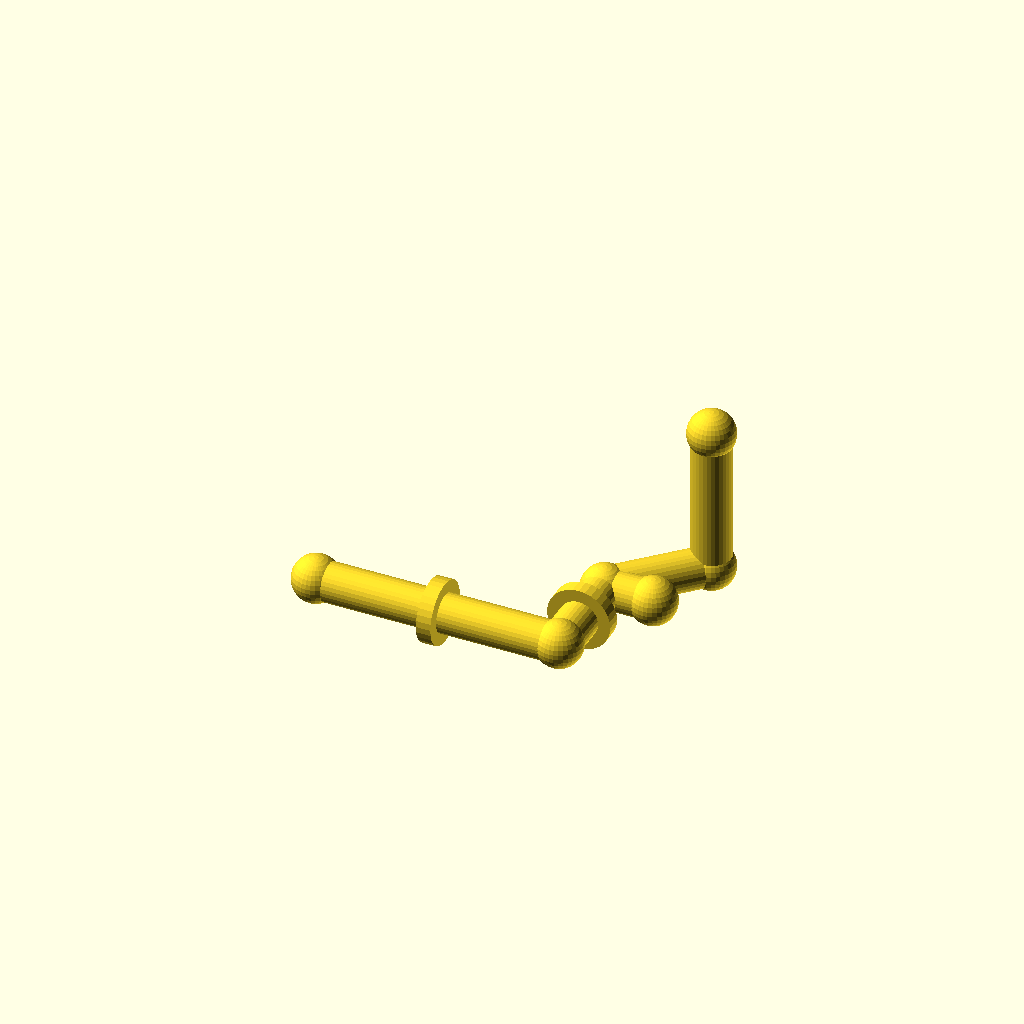
Cell 1 — every parameter at its default value.
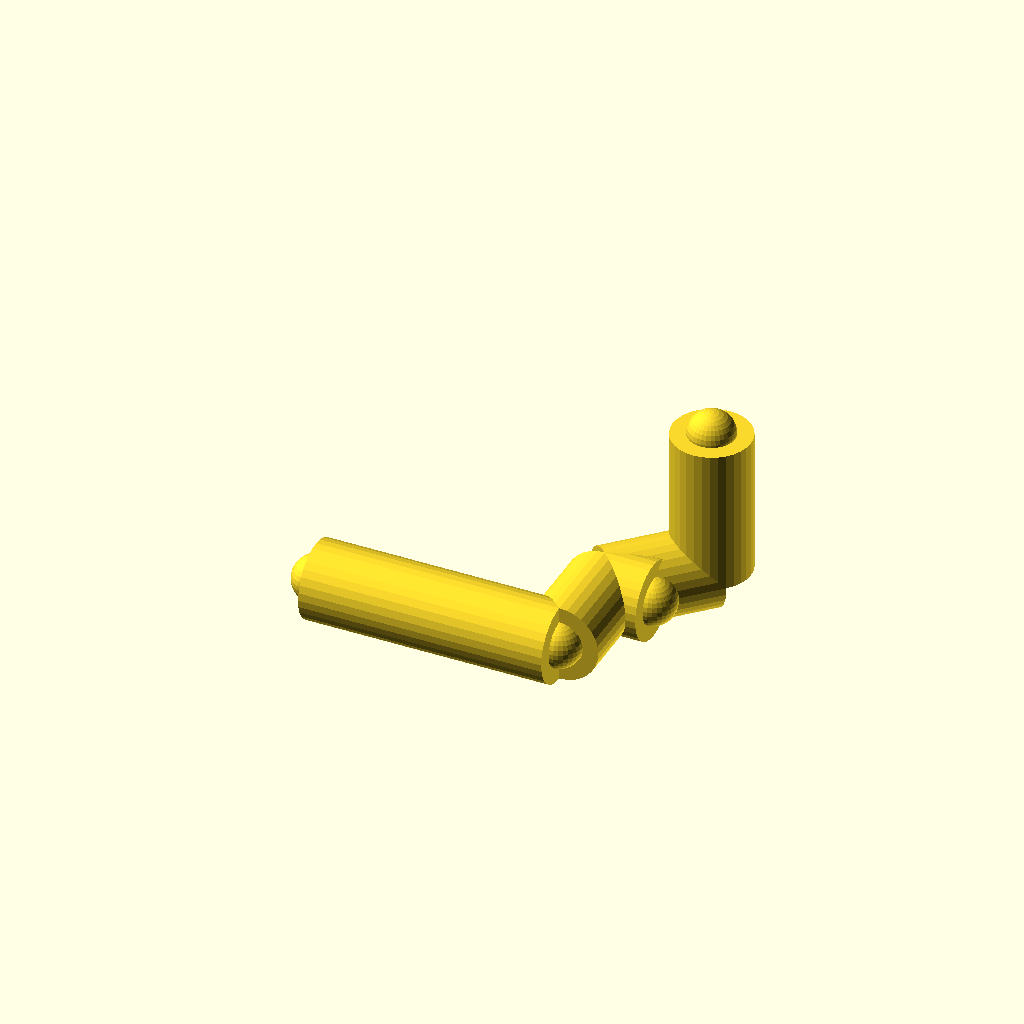
Cell 2 — pipe_r set to 16, the other parameters unchanged.
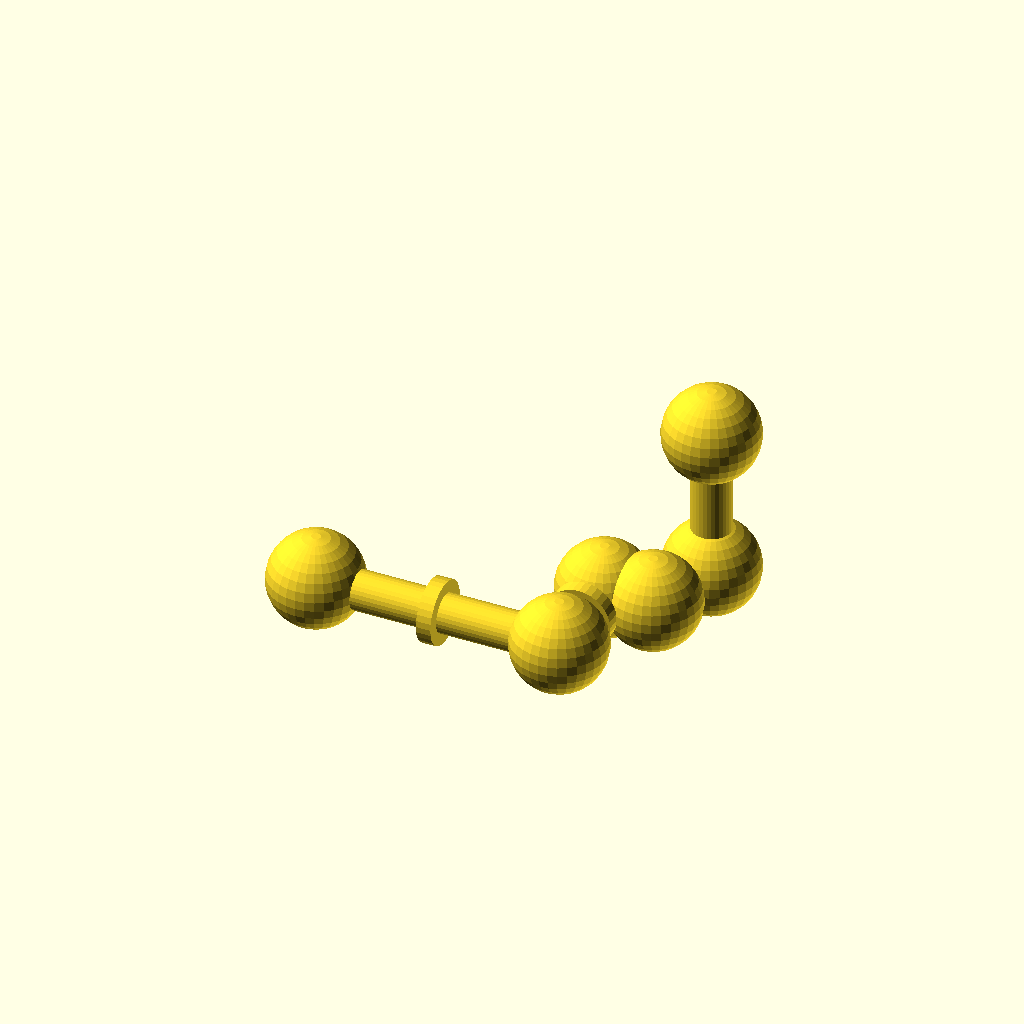
Cell 3 — joint_r set to 19.2, the other parameters unchanged.
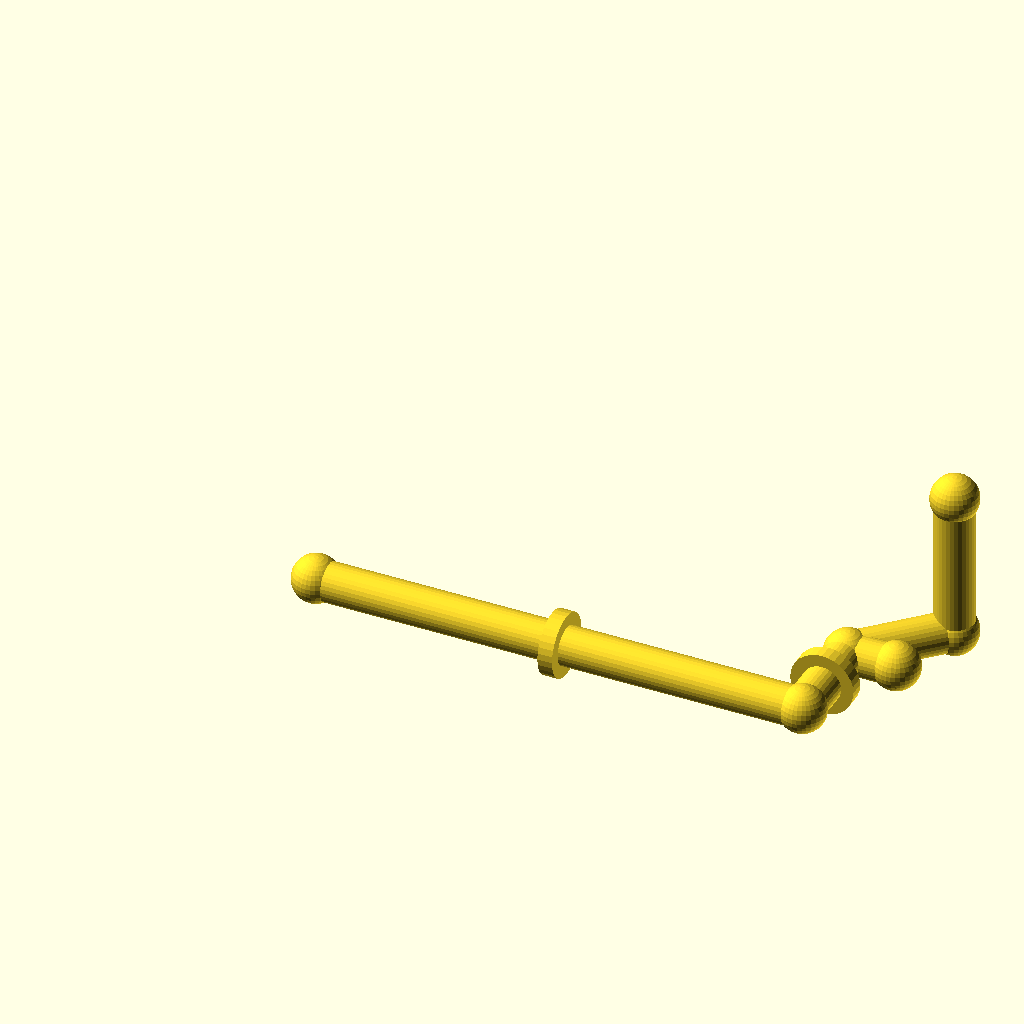
Cell 4: the same model with run_a = 200.
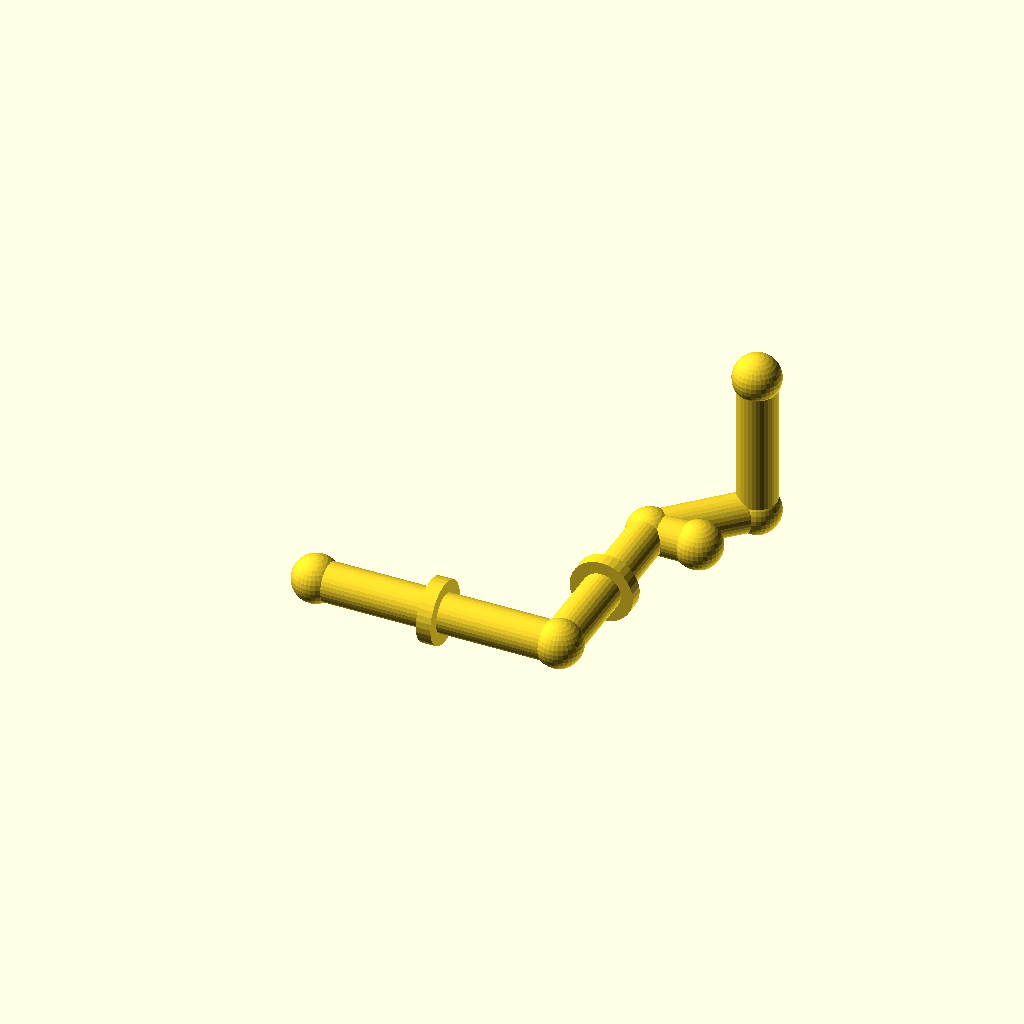
Cell 5: run_b = 80 (everything else at default).
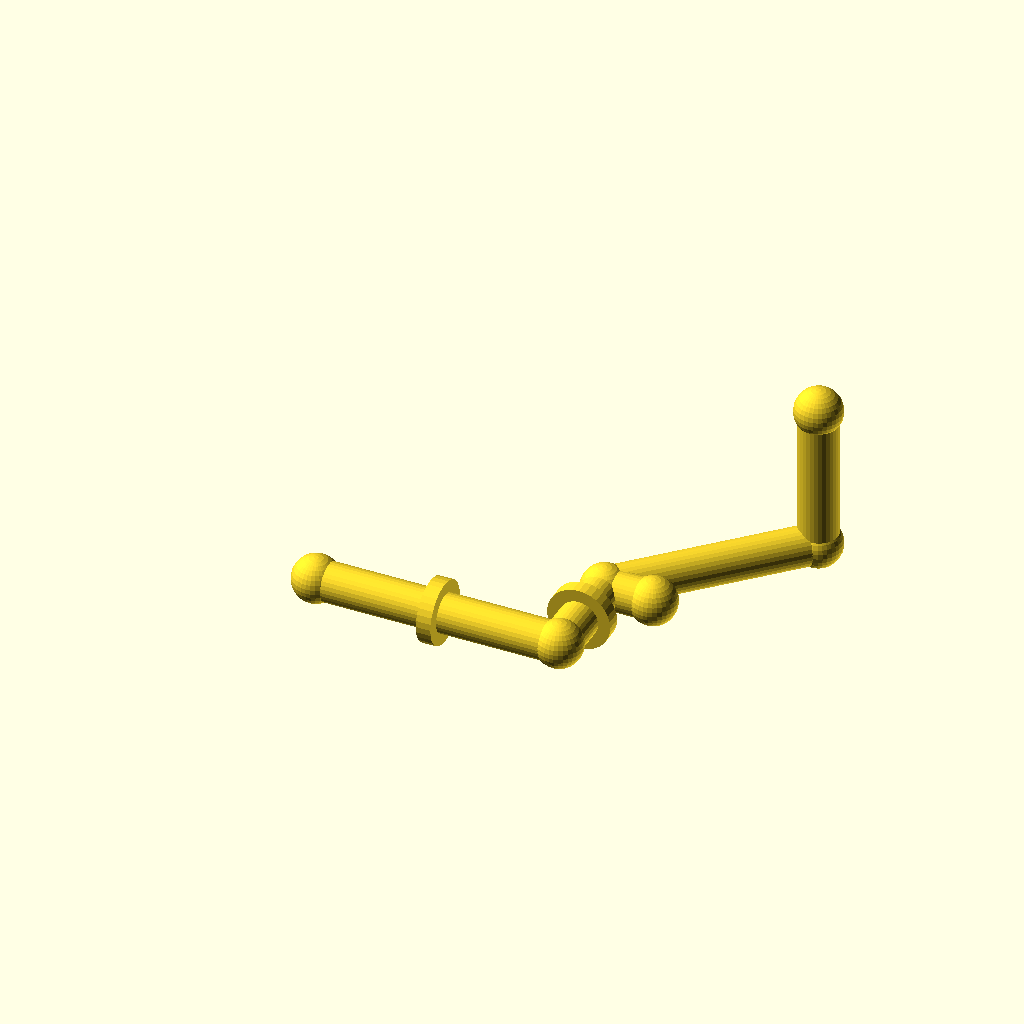
Cell 6 — diag set to 60, the other parameters unchanged.
One fixed orthographic camera (rotation 55°, 0°, 25°; colour scheme Cornfield) for every cell.
The OpenSCAD source (optional_data/gen2/pipes/part_0001.scad):
$fn = 32;

// ----------------------------------------------------------------------
// Pipe route: tube 16 mm, run 100 mm + 40 mm + 45 deg bend
// ----------------------------------------------------------------------

// --- parameters (mm) ---
pipe_r = 8;               // pipe outside radius
joint_r = 9.6;            // joint ball radius
run_a = 100;              // first straight run, X
run_b = 40;               // second straight run, Y
diag = 30;                // 45 degree run, per axis
run_c = 60;               // last straight run, Z
collar_d = 26;            // reinforcing collar diameter
collar_w = 6;             // collar width
brace_len = 20;           // branch stub length

module member(a, b, r) {
  /* rod: cylinder from joint a to joint b */
  d = b - a;
  length = norm(d);
  translate(a) rotate([0, acos(d[2] / length), atan2(d[1], d[0])])
    cylinder(h = length, r = r);
}

module joint(p, r) {
  /* ball at the joint centre */
  translate(p) sphere(r = r);
}

p0 = [0, 0, 0];
p1 = [run_a, 0, 0];
p2 = [run_a, run_b, 0];
p3 = [run_a + diag, run_b + diag, 0];
p4 = [run_a + diag, run_b + diag, run_c];

member(p0, p1, pipe_r);
member(p1, p2, pipe_r);
member(p2, p3, pipe_r);
member(p3, p4, pipe_r);
member(p2, [run_a + brace_len, run_b, 0], pipe_r);

/* joint balls */
joint(p0, joint_r);
joint(p1, joint_r);
joint(p2, joint_r);
joint(p3, joint_r);
joint(p4, joint_r);
joint([run_a + brace_len, run_b, 0], joint_r);

/* welded collars on the straight runs */
translate([run_a / 2, 0, 0]) rotate([0, 90, 0])
  cylinder(h = collar_w, d = collar_d, center = true);
translate([run_a, run_b / 2, 0]) rotate([90, 0, 0])
  cylinder(h = collar_w, d = collar_d, center = true);
Customizer parameters (derived from the source; name, type, default, range or options):
pipe_r: number, default 8
joint_r: number, default 9.6
run_a: number, default 100
run_b: number, default 40
diag: number, default 30
run_c: number, default 60
collar_d: number, default 26
collar_w: number, default 6
brace_len: number, default 20
